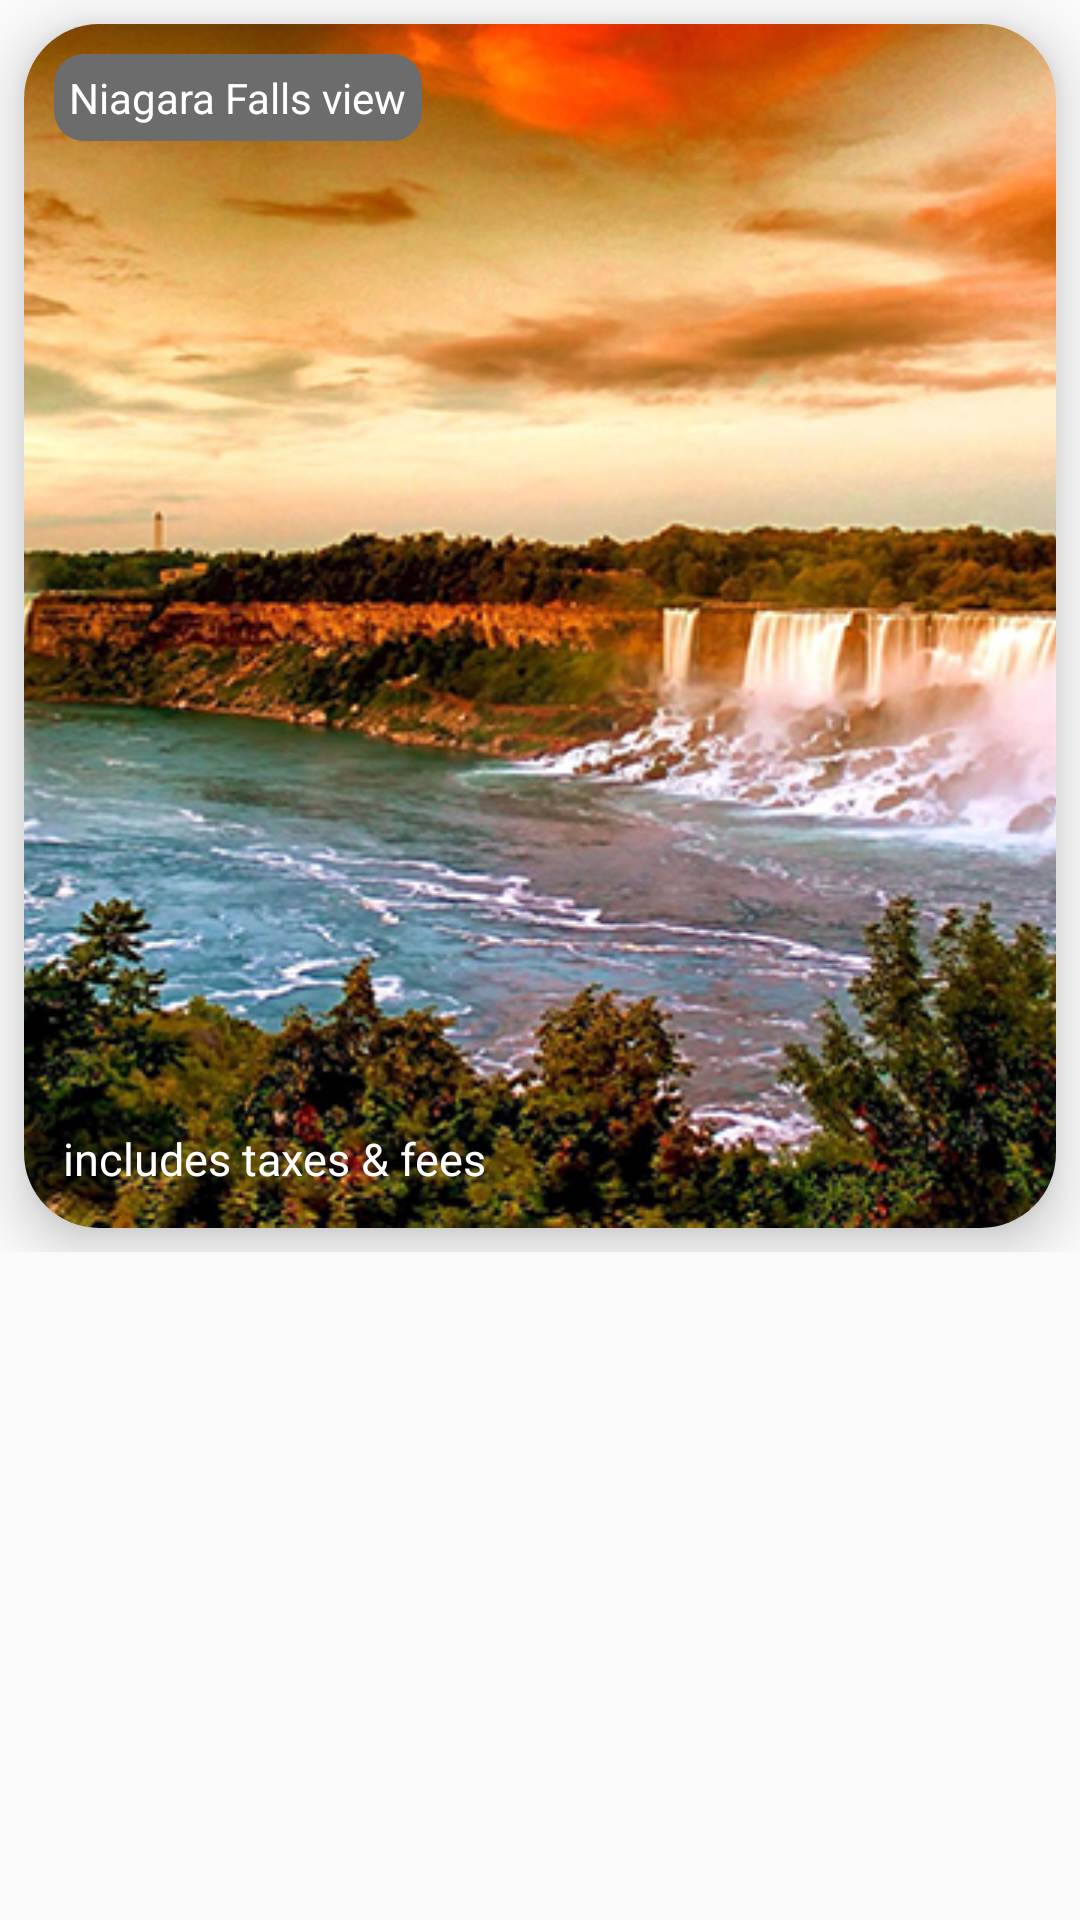

The Android layout XML behind this screen, and the referenced resources:
<!-- AndroidManifest.xml: application theme Theme.TripPlanner -->
<!-- res/layout/recycler_item.xml -->
<?xml version="1.0" encoding="utf-8"?>

<LinearLayout
    xmlns:android="http://schemas.android.com/apk/res/android"

    xmlns:tools="http://schemas.android.com/tools"
    android:layout_width="match_parent"
    android:layout_height="wrap_content"
    android:orientation="vertical"
    android:layout_marginBottom="25dp">

    <LinearLayout
        android:layout_width="match_parent"
        android:layout_height="wrap_content"
        android:orientation="vertical"
        tools:ignore="UselessParent">

        <androidx.cardview.widget.CardView
            android:id="@+id/cardView1"
            android:layout_width="wrap_content"
            android:layout_height="wrap_content"
            style="@style/CommonCardViewStyle"
            android:layout_margin="8dp"
            android:layout_gravity="center">

            <ImageView
                android:id="@+id/recImage"
                android:layout_width="match_parent"
                android:layout_height="match_parent"
                android:contentDescription="@string/niagara_description"
                android:scaleType="centerCrop"
                android:src="@drawable/niagara" />

            <TextView
                android:id="@+id/recInfo"
                android:layout_width="match_parent"
                android:layout_height="wrap_content"
                android:layout_marginTop="330dp"
                android:textStyle="bold"
                style="@style/TextViewStyle"
                android:padding="13dp"/>
            <TextView
                android:id="@+id/recAdditional"
                android:layout_width="match_parent"
                android:layout_height="wrap_content"
                android:layout_marginTop="355dp"
                android:padding="13dp"
                android:text="@string/includes_taxes_and_fees"
                android:textColor="@color/white"
                android:textSize="15sp"/>

            <TextView
                android:id="@+id/recName"
                android:layout_width="wrap_content"
                android:layout_height="wrap_content"
                android:layout_below="@+id/niagaraInfo"
                android:text="@string/niagara_description"
                android:layout_marginTop="10dp"
                android:layout_marginStart="10dp"
                android:background="@drawable/grey_rounded_background"
                android:textColor="@color/white"
                android:padding="5dp"/>

        </androidx.cardview.widget.CardView>



    </LinearLayout>

</LinearLayout>
<!-- resources referenced by this layout -->
<resources>
  <color name="white">#FFFFFFFF</color>
  <!-- drawable grey_rounded_background (drawable) -->
  <?xml version="1.0" encoding="utf-8"?>
  
  <selector xmlns:android="http://schemas.android.com/apk/res/android">
      <item>
          <shape>
              <solid android:color="#6C6C6C" />
              <corners android:radius="10dp" />
          </shape>
      </item>
  </selector>
  <!-- drawable niagara: jpg bitmap (drawable, 210220 bytes) -->
  <string name="includes_taxes_and_fees">includes taxes &amp; fees</string>
  <string name="niagara_description">Niagara Falls view</string>
  <style name="CommonCardViewStyle">
          <item name="cardCornerRadius">25dp</item>
          <item name="cardElevation">10dp</item>
          <item name="cardBackgroundColor">@android:color/white</item>
          <item name="strokeColor">@android:color/white</item>
          <item name="strokeWidth">3dp</item>
      </style>
  <style name="TextViewStyle">
          <item name="android:textColor">@color/white</item>
          <item name="android:textStyle">bold</item>
          <item name="android:textSize">20sp</item>
      </style>
  <style name="Theme.TripPlanner" parent="android:Theme.Material.Light.NoActionBar">
      </style>
</resources>
